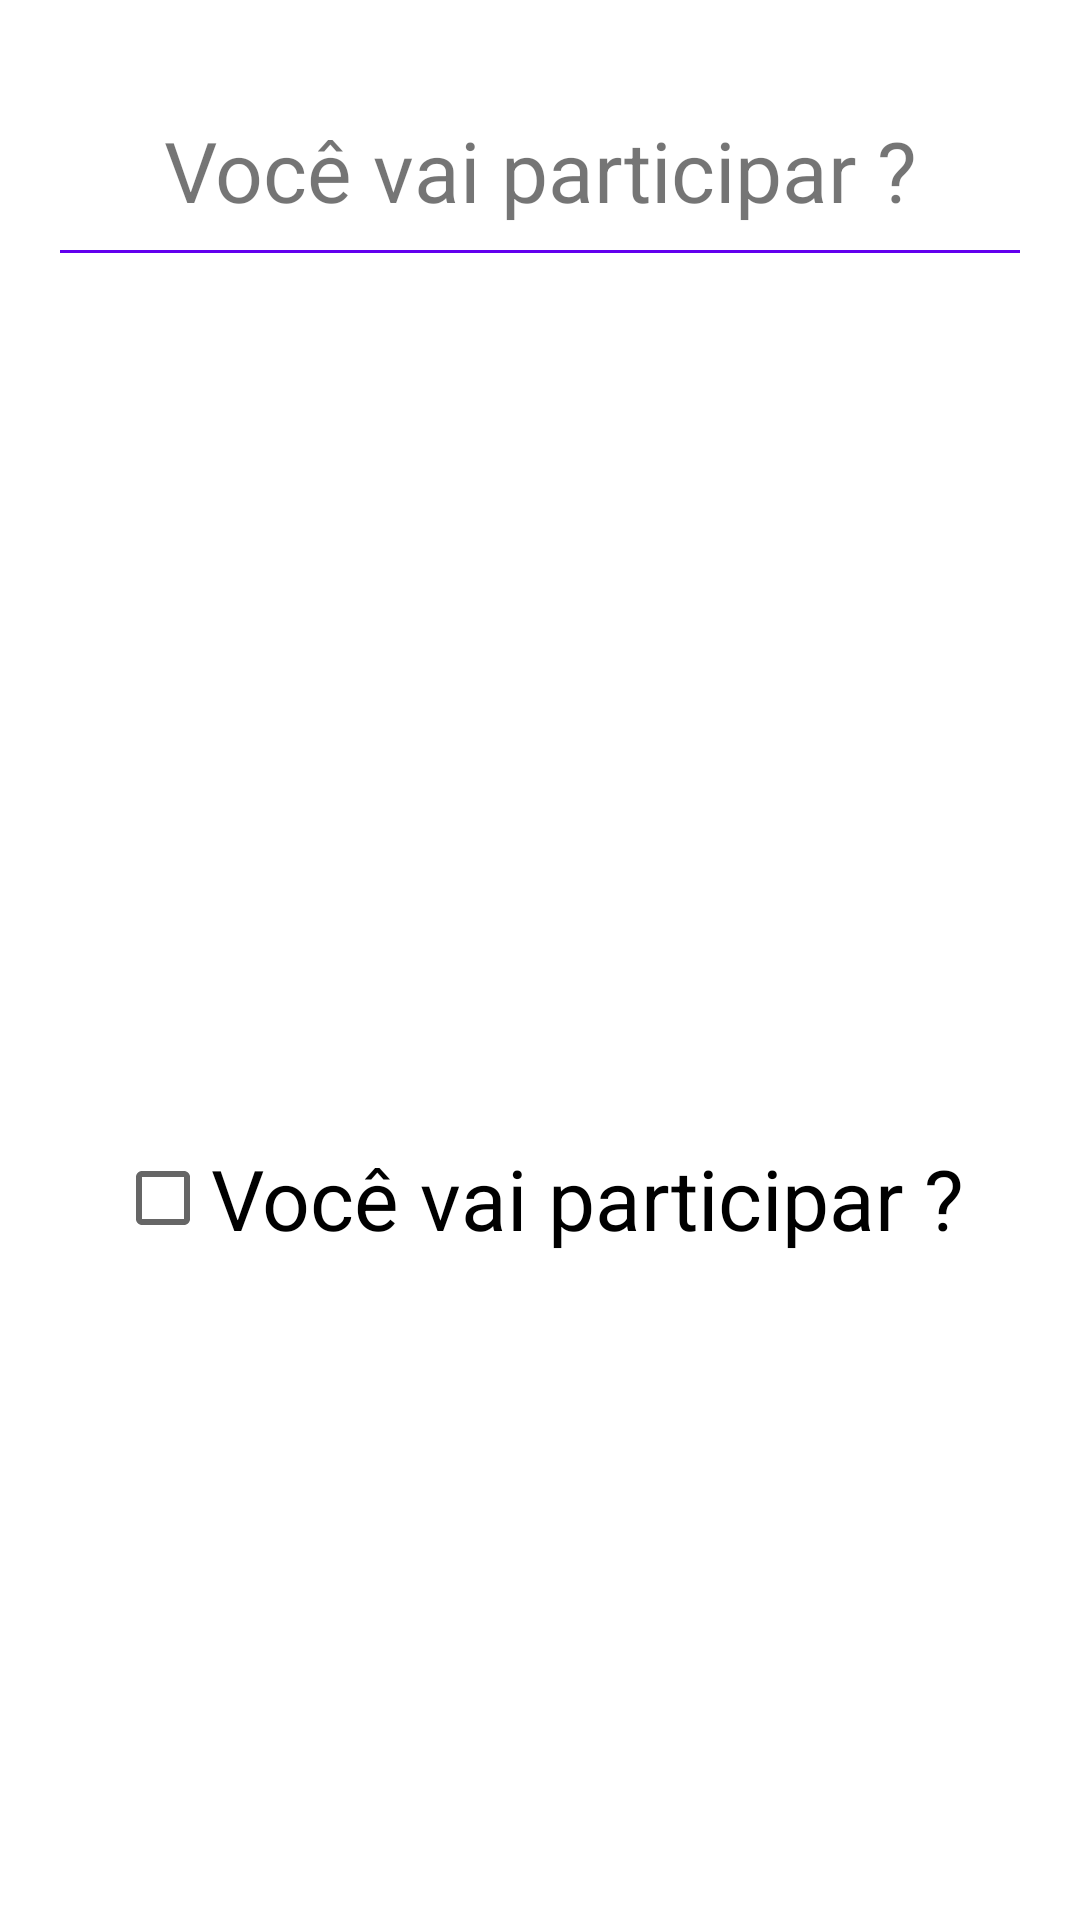

Here is an Android app screen rendered from its layout file. Give the layout XML and the strings, colors and styles it references.
<!-- AndroidManifest.xml: application theme Theme.Festafimdeano -->
<!-- res/layout/activity_details.xml -->
<?xml version="1.0" encoding="utf-8"?>
<RelativeLayout xmlns:android="http://schemas.android.com/apk/res/android"
    xmlns:tools="http://schemas.android.com/tools"
    android:layout_width="match_parent"
    android:layout_height="match_parent"
    android:background="@drawable/background"
    android:padding="20dp"
    tools:context=".view.DetailsActivity">

    <TextView
        android:id="@+id/pergunta"
        android:layout_width="match_parent"
        android:layout_height="wrap_content"
        android:gravity="center"
        android:layout_marginTop="18dp"
        android:text="@string/voce_vai_participar"
        android:textSize="28sp" />

    <View
        android:layout_width="match_parent"
        android:layout_height="1dp"
        android:layout_below="@id/pergunta"
        android:layout_marginTop="8dp"
        android:background="@color/colorPrimary" />

    <CheckBox
        android:id="@+id/check_participate"
        android:layout_width="wrap_content"
        android:layout_height="wrap_content"
        android:layout_below="@id/pergunta"
        android:layout_centerHorizontal="true"
        android:layout_marginTop="300dp"
        android:text="@string/voce_vai_participar"
        android:textSize="28sp" />

</RelativeLayout>
<!-- resources referenced by this layout -->
<resources>
  <string name="voce_vai_participar">Você vai participar ?</string>
  <style name="Theme.Festafimdeano" parent="Theme.MaterialComponents.DayNight.DarkActionBar">
          
          <item name="colorPrimary">@color/purple_500</item>
          <item name="colorPrimaryVariant">@color/purple_700</item>
          <item name="colorOnPrimary">@color/white</item>
          
          <item name="colorSecondary">@color/teal_200</item>
          <item name="colorSecondaryVariant">@color/teal_700</item>
          <item name="colorOnSecondary">@color/black</item>
          
          <item name="android:statusBarColor" tools:targetApi="l">?attr/colorPrimaryVariant</item>
          
      </style>
  <!-- not gathered from this repository: default colours our renderer supplied (Android Studio template values) -->
  <color name="purple_500">#FF6200EE</color>
  <color name="purple_700">#FF3700B3</color>
  <color name="teal_200">#FF03DAC5</color>
  <color name="teal_700">#FF018786</color>
  <color name="black">#FF000000</color>
  <color name="white">#FFFFFFFF</color>
  <color name="colorPrimary">#FF6200EE</color>
</resources>
